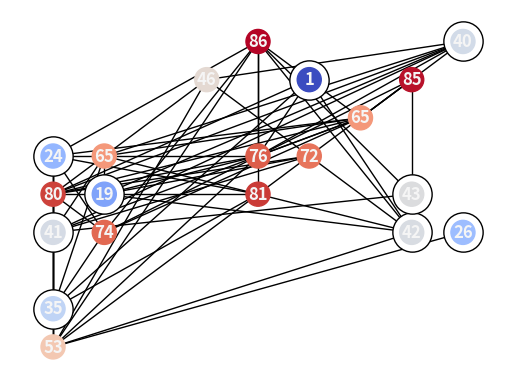
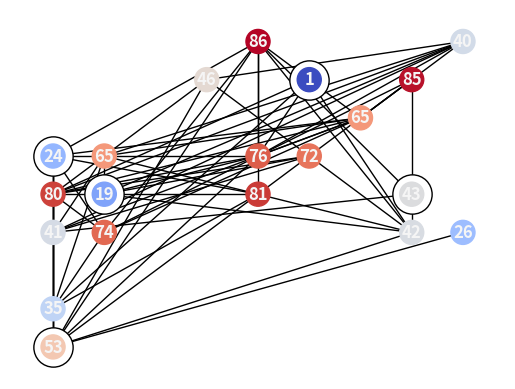
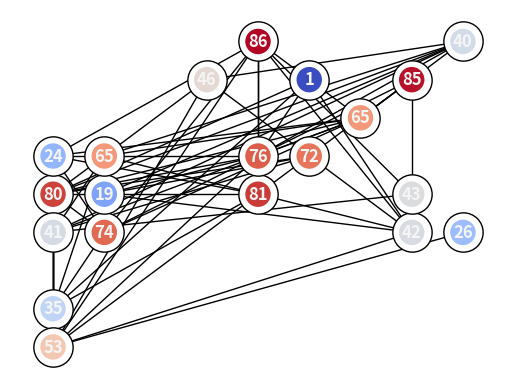

These figures' Python source, in order:

import itertools
import random as rdm
import networkx as nx
import matplotlib as mpl
import matplotlib.pyplot as plt
from time import perf_counter
from typing import Tuple

Point = Tuple[int, int]


class SearchGraph:

    def __init__(self):
        self.vertices = {}
        self.edges = {}
        self.min_cost = None
        self.min_subsets = None
        self.exec_time = None

    @property
    def size(self):
        return len(self.vertices)

    @property
    def solution(self):
        return self.min_cost, self.min_subsets

    def add_vertice(self, v: Point, w: int):
        assert w >= 0, "Weight must be positive"
        assert isinstance(v, tuple), f"Vertice must be a tuple"
        assert v not in self.vertices, f"Vertice {v} already added"

        self.vertices[v] = w
        return self

    def add_edge(self, v1: Point, v2: Point):
        for v in (v1, v2):
            assert v in self.vertices, f"Vertice {v} does not exist"
        assert not v1 == v2, f"Vertices {v1} {v2} are equal"

        self.edges.setdefault(v1, set()).add(v2)
        self.edges.setdefault(v2, set()).add(v1)
        return self

    def read_graph(self, filename):
        self.vertices.clear()
        self.edges.clear()

        try:
            file_ = open(filename, "r")
        except FileNotFoundError:
            print(f"ERR: File \"{filename}\" not found")
            exit(1)

        l = 0
        while file_:
            line = file_.readline()
            l += 1
            if not line:
                continue
            try:
                num_vertices = int(line)
            except:
                print(f"ERR: Expected a number on line {l}")
                exit(1)

            vertices = []
            for v in range(num_vertices):
                try:
                    x, y, weight, *neighbours = [int(w)
                                                 for w in file_.readline().split()]
                    l += 1
                except:
                    print(f"ERR: Expected a number on line {l}")
                    exit(1)

                vertices.append((x, y))
                self.add_vertice((x, y), weight)
                for n in neighbours:
                    if not n in range(0, len(vertices)):
                        print(
                            f"ERR: Expected a number between [{0},{len(vertices)}[ on line {l}")
                        exit(1)
                    self.add_edge((x, y), vertices[n])
            break
        return self

    def random_graph(self, size, seed=None):
        assert size <= 81, "Size must be lower than 81"

        self.vertices.clear()
        self.edges.clear()
        rdm.seed(seed)

        vertices = []
        for v in range(size):
            while True:
                x, y = (rdm.randint(1, 9), rdm.randint(1, 9))
                if not (x, y) in self.vertices:
                    break
            vertices.append((x, y))
            self.add_vertice((x, y), rdm.randint(1, 99))

        for v1 in range(size - 1):
            for _ in range(rdm.randint(1, size // 2)):
                v2 = rdm.randint(v1 + 1, size - 1)
                self.add_edge(vertices[v1], vertices[v2])

        return self

    def draw_graph(self):
        G = nx.Graph()

        for v, neighbours in self.edges.items():
            for n in neighbours:
                G.add_edge(v, n)

        low, *_, high = sorted(self.vertices.values())
        norm = mpl.colors.Normalize(
            vmin=low, vmax=high, clip=True)
        mapper = mpl.cm.ScalarMappable(
            norm=norm, cmap=mpl.cm.coolwarm)
        colors = [mapper.to_rgba(i)
                  for i in self.vertices.values()]
        positions = {x: x for x in G.nodes}

        sol_nodes = nx.draw_networkx_nodes(
            G,
            pos=positions,
            nodelist=self.solution[1][0],
            node_size=800,
            node_color="white"
        )
        sol_nodes.set_edgecolor('black')

        nx.draw(G,
                pos=positions,
                labels=self.vertices,
                nodelist=self.vertices,
                cmap=mpl.cm.summer,
                node_color=colors,
                font_weight='bold',
                font_color='whitesmoke',
                with_labels=True)

        plt.show()

    def subset_cost(self, subset):
        return sum(self.vertices[v] for v in subset)

    def is_dominating_subset(self, subset, graph):
        return all(self.edges[v] & subset for v in graph - subset)

    def heuristic(self, v: Point, ):
        return

    def exhaustive_combinations(self):
        sorted_weights = sorted(self.vertices.values())
        cumulative_min_weight = [sum(sorted_weights[:s + 1])
                                 for s in range(self.size)]

        for sub_size in range(1, self.size + 1):
            if cumulative_min_weight[sub_size - 1] > self.min_cost:
                # prune
                return

            for subset in itertools.combinations(range(self.size), sub_size):
                # cost = self.subset_cost(subset)
                yield None, subset

    def greedy_combinations(self):
        sorted_vertices = [x for x, _ in sorted(
            self.vertices.items(), key=lambda x: x[1])]
        n = len(sorted_vertices)
        queue = [(self.vertices[sorted_vertices[i]], (i,))
                 for i in reversed(range(n))]

        while queue:
            cost, index = queue.pop()

            if len(index) == n:
                continue

            subset = tuple(sorted_vertices[i] for i in index)

            if cost > self.min_cost:
                # prune
                return

            yield cost, subset

            for i in reversed(range(index[-1] + 1, n)):
                queue.append(
                    (cost + self.vertices[sorted_vertices[i]], (*index, i)))

    def astar_combinations(self):
        sorted_vertices = [x for x, _ in sorted(
            self.vertices.items(), key=lambda x: x[1])]
        n = len(sorted_vertices)
        queue = [(self.vertices[sorted_vertices[i]], (i,)) for i in range(n)]

        while queue:
            queue.sort(key=lambda x: -x[0])
            cost, index = queue.pop()

            subset = tuple(sorted_vertices[i] for i in index)

            if cost > self.min_cost:
                # prune
                return

            yield cost, subset

            for i in range(index[-1] + 1, n):
                queue.append(
                    (cost + self.vertices[sorted_vertices[i]], (*index, i)))

    def combinations(self, strategy):
        if strategy == 'exhaustive':
            return self.exhaustive_combinations()
        elif strategy == 'greedy':
            return self.greedy_combinations()
        elif strategy == 'astar':
            return self.astar_combinations()
        else:
            assert False, f"Unrecognized strategy \"{strategy}\""

    def search(self, strategy):
        graph = set(self.vertices)

        self.min_cost = self.subset_cost(graph)
        self.min_subsets = [graph]
        self.iter = 0
        start = perf_counter()

        for cost, subset in self.combinations(strategy):
            self.iter += 1

            subset = set(subset)
            if not self.is_dominating_subset(subset, graph):
                continue

            if cost is None:
                cost = self.subset_cost(subset)

            if cost < self.min_cost:
                self.min_cost = cost
                self.min_subsets = [subset]
            elif cost == self.min_cost:
                self.min_subsets.append(subset)

        self.exec_time = perf_counter() - start


# g = SearchGraph().read_graph("graph1.txt")
g = SearchGraph().random_graph(20, 93446)

g.search('greedy')
print(g.solution, g.iter)
print(f"{g.exec_time:.6f}")

g.draw_graph()

g.search('astar')
print(g.solution, g.iter)
print(f"{g.exec_time:.6f}")

g.draw_graph()

g.search('exhaustive')
print(g.solution, g.iter)
print(f"{g.exec_time:.6f}")

g.draw_graph()
